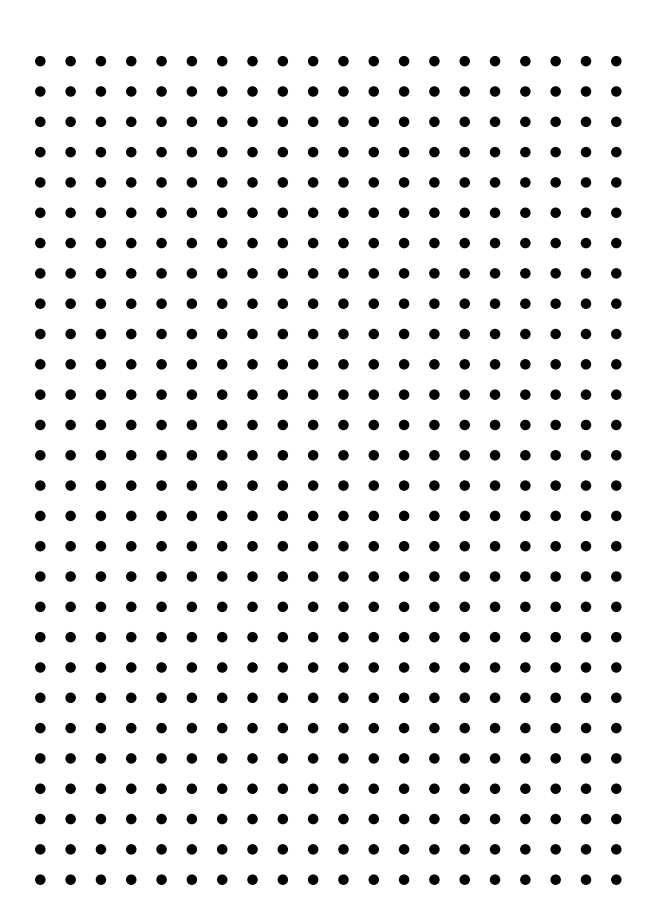
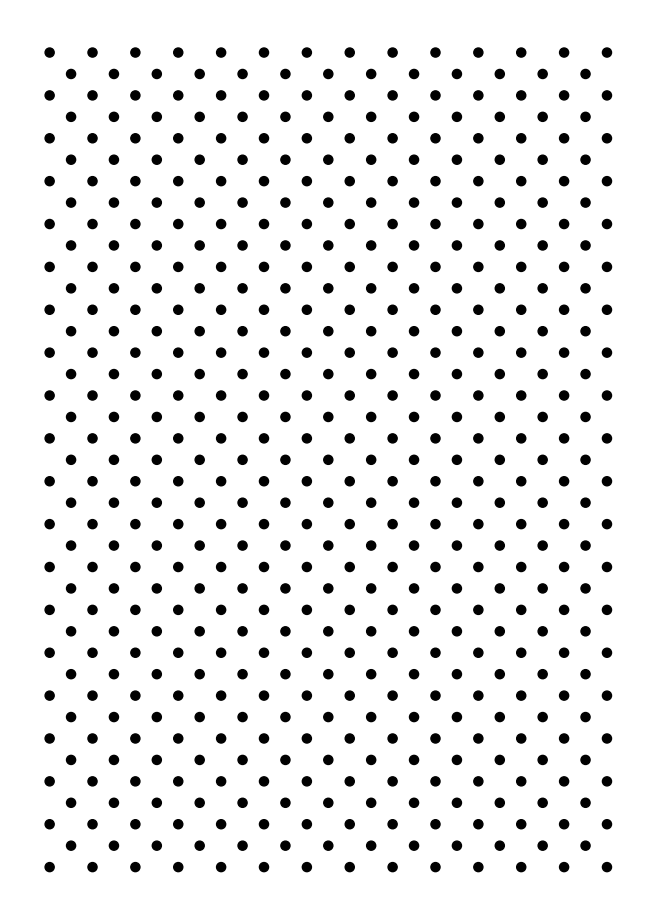

These figures' Python source, in order:
import math
import matplotlib.pyplot as plt
from pathlib import Path


def make_circle_grid(page_w_mm: float = 210.0, page_h_mm: float = 297.0,
                     spacing_mm: float = 10.0, circle_radius_mm: float = 1.5,
                     margin_mm: float = 10.0,
                     out_path: str = "calibration_grid.pdf", dpi: int = 300,
                     rotated_45: bool = False
                     ) -> Path:
    mm_per_inch = 25.4

    fig_w_in = page_w_mm / mm_per_inch
    fig_h_in = page_h_mm / mm_per_inch

    fig, ax = plt.subplots(figsize=(fig_w_in, fig_h_in))

    ax.set_xlim(0, page_w_mm)
    ax.set_ylim(0, page_h_mm)
    ax.set_aspect("equal")
    ax.axis("off")
    ax.set_facecolor("white")
    fig.patch.set_facecolor("white")

    draw_w = page_w_mm - 2 * margin_mm
    draw_h = page_h_mm - 2 * margin_mm

    if rotated_45:
        diag = spacing_mm / math.sqrt(2)
        cx_center = page_w_mm / 2
        cy_center = page_h_mm / 2
        temp = max(draw_w, draw_h) * math.sqrt(2)
        half_extent = math.ceil(temp / diag) + 2
        for row in range(-half_extent, half_extent + 1):
            for col in range(-half_extent, half_extent + 1):
                cx = cx_center + (col * diag - row * diag)
                cy = cy_center + (col * diag + row * diag)
                cond1 = margin_mm - circle_radius_mm <= cx <= page_w_mm - margin_mm + circle_radius_mm
                cond2 = margin_mm - circle_radius_mm <= cy <= page_h_mm - margin_mm + circle_radius_mm
                if cond1 and cond2:
                    ax.add_patch(plt.Circle((cx, cy),
                                            circle_radius_mm, color="black"))
    else:
        cols = int(draw_w / spacing_mm)
        rows = int(draw_h / spacing_mm)
        for row in range(rows + 1):
            for col in range(cols + 1):
                cx = margin_mm + col * spacing_mm
                cy = margin_mm + row * spacing_mm
                ax.add_patch(plt.Circle((cx, cy), circle_radius_mm,
                                        color="black"))

    out = Path(out_path)
    fig.savefig(out, dpi=dpi, bbox_inches="tight", pad_inches=0)
    print(f"Saved calibration grid to {out.resolve()}")
    plt.close(fig)
    return out


if __name__ == "__main__":
    make_circle_grid()
    make_circle_grid(rotated_45=True, out_path="calibration_grid_rotated.pdf")
